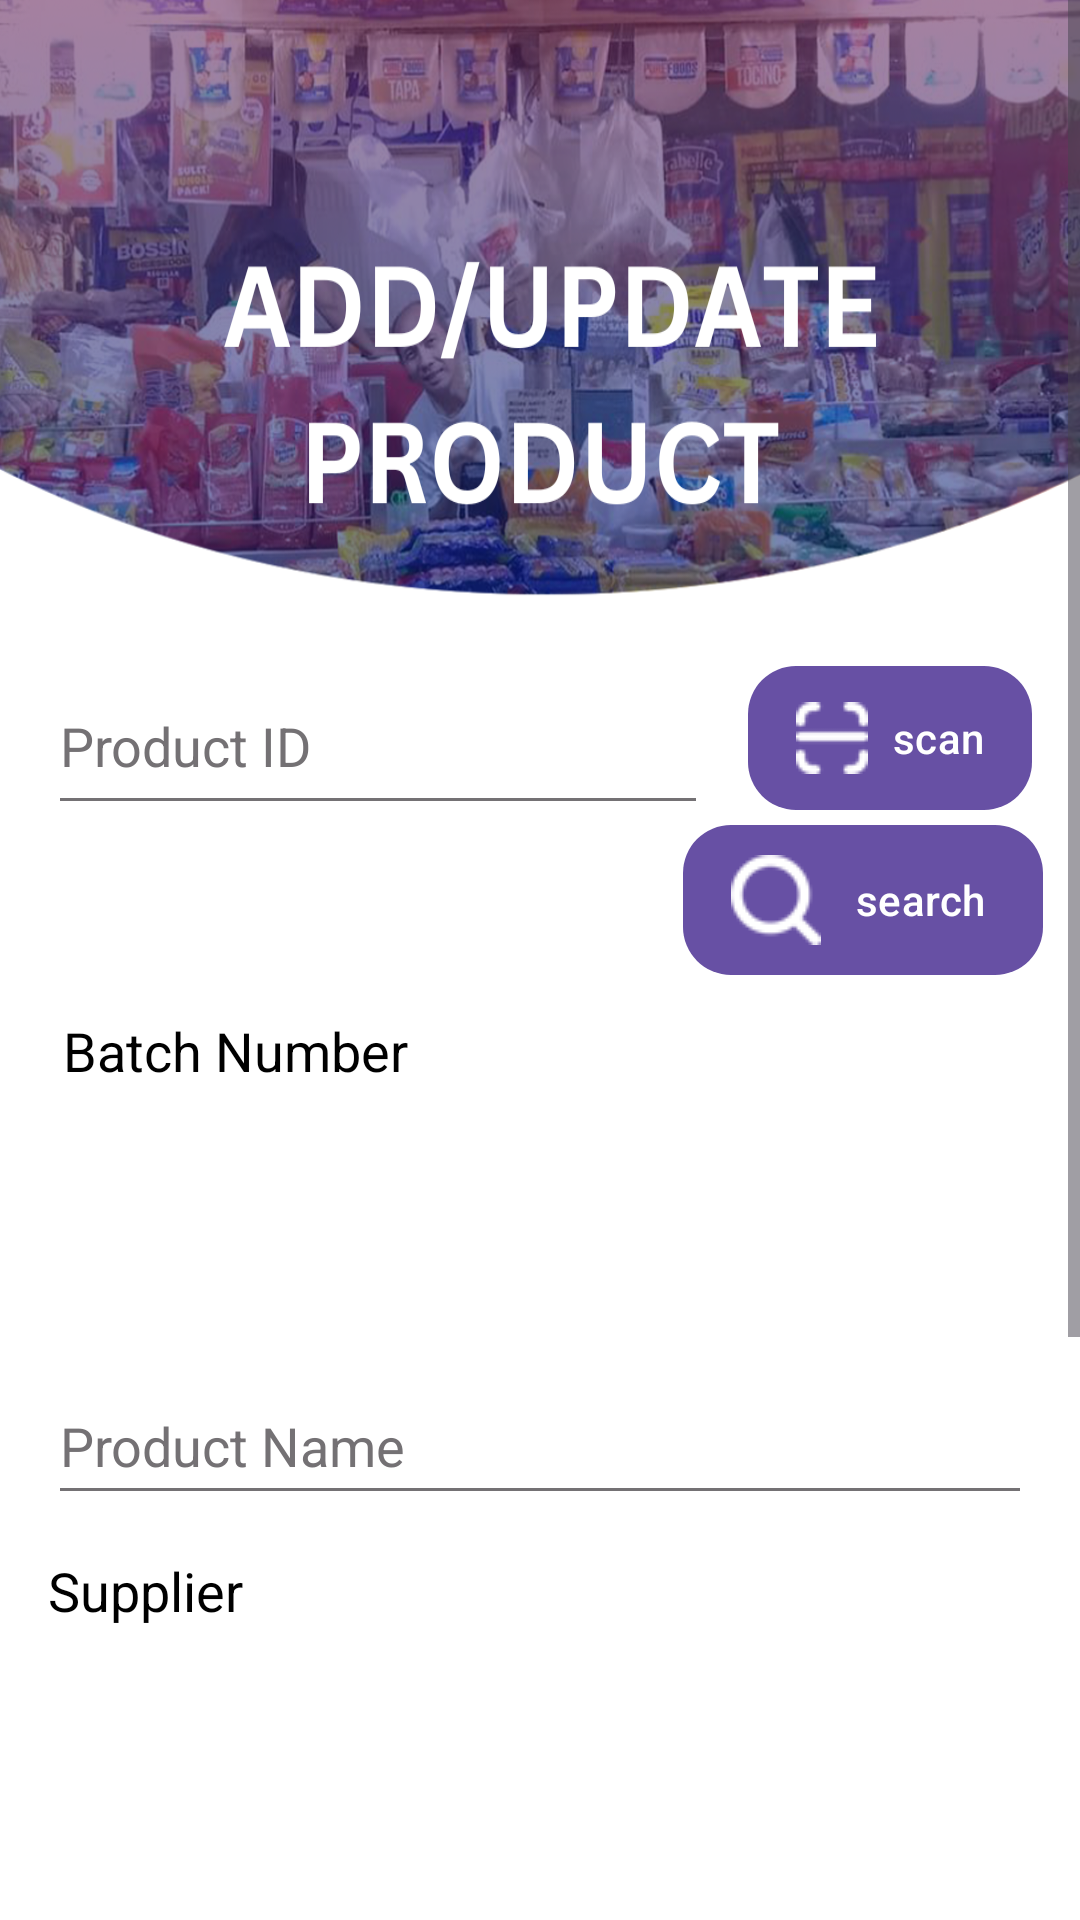

Here is an Android app screen rendered from its layout file. Give the layout XML and the strings, colors and styles it references.
<!-- AndroidManifest.xml: application theme Theme.EMJIPOSINV -->
<!-- res/layout/fragment_add_update.xml -->
<?xml version="1.0" encoding="utf-8"?>
<android.widget.ScrollView xmlns:android="http://schemas.android.com/apk/res/android"
    xmlns:app="http://schemas.android.com/apk/res-auto"
    xmlns:tools="http://schemas.android.com/tools"
    android:layout_width="match_parent"
    android:layout_height="match_parent"
    android:fillViewport="true"> 

    <LinearLayout
        android:layout_width="match_parent"
        android:layout_height="wrap_content"
        android:orientation="vertical">

        

        
        <RelativeLayout
            android:layout_width="match_parent"
            android:layout_height="919dp"
            android:background="@drawable/bgaddupdateproduct"
            tools:context=".NewPurchaseFragment">

            <Button
                android:id="@+id/btnsearch2"
                android:layout_width="136dp"
                android:layout_height="wrap_content"
                android:layout_below="@+id/btnscan"
                android:layout_alignStart="@+id/btnscan"
                android:layout_alignEnd="@+id/btnscan"
                android:layout_marginStart="-22dp"
                android:layout_marginTop="5dp"
                android:layout_marginEnd="-4dp"
                android:backgroundTint="@android:color/holo_orange_dark"
                android:paddingLeft="16dp"
                android:paddingRight="16dp"
                android:drawableLeft="@drawable/iconsearch"
                android:drawablePadding="8dp"
                android:text="search"
                android:textAlignment="center"
                android:textColor="@color/white"
                android:background="@drawable/square_button_darkorange"/>

            <TextView
                android:id="@+id/textView11"
                android:layout_width="120dp"
                android:layout_height="32dp"
                android:layout_below="@+id/btnsearch2"
                android:layout_alignParentStart="true"
                android:layout_marginStart="16dp"
                android:layout_marginTop="13dp"
                android:text="Batch Number"
                android:textAlignment="textEnd"
                android:textColor="@color/black"
                android:textSize="18sp" />

            <Spinner
                android:id="@+id/ddbatchnumber"
                android:layout_width="180dp"
                android:layout_height="60dp"
                android:layout_below="@+id/textView11"
                android:layout_alignParentStart="true"
                android:layout_alignParentEnd="true"
                android:layout_marginStart="16dp"
                android:layout_marginTop="13dp"
                android:layout_marginEnd="16dp"
                android:background="@drawable/spinner_border"
                android:textAlignment="center"
                android:textColor="@color/white" />

            <EditText
                android:id="@+id/txtproductid"
                android:layout_width="220dp"
                android:layout_height="56dp"
                android:layout_alignParentStart="true"
                android:layout_alignParentTop="true"
                android:layout_marginStart="16dp"
                android:layout_marginTop="219dp"
                android:backgroundTint="@color/gray"
                android:ems="10"
                android:enabled="true"
                android:hint="Product ID"
                android:inputType="text"
                android:textColor="@color/black"
                android:textColorHint="@color/gray" />

            <Button
                android:id="@+id/btnscan"
                android:layout_width="wrap_content"
                android:layout_height="wrap_content"
                android:layout_alignTop="@+id/txtproductid"
                android:layout_alignParentEnd="true"
                android:layout_marginTop="3dp"
                android:layout_marginEnd="16dp"
                android:backgroundTint="@color/blue"
                android:paddingLeft="16dp"
                android:paddingRight="16dp"
                android:drawableLeft="@drawable/iconscan"
                android:drawablePadding="8dp"
                android:text="scan"
                android:textAlignment="center"
                android:textColor="@color/white"
                android:background="@drawable/square_button_blue"/>

            <EditText
                android:id="@+id/txtproductname"
                android:layout_width="wrap_content"
                android:layout_height="49dp"
                android:layout_below="@+id/ddbatchnumber"
                android:layout_alignParentStart="true"
                android:layout_alignParentEnd="true"
                android:layout_marginStart="16dp"
                android:layout_marginTop="13dp"
                android:layout_marginEnd="16dp"
                android:backgroundTint="@color/gray"
                android:ems="10"
                android:hint="Product Name"
                android:inputType="text"
                android:textColor="@color/black"
                android:textColorHint="@color/gray" />

            <TextView
                android:id="@+id/txtsupplier"
                android:layout_width="wrap_content"
                android:layout_height="wrap_content"
                android:layout_below="@+id/txtproductname"
                android:layout_alignParentStart="true"
                android:layout_marginStart="16dp"
                android:layout_marginTop="13dp"
                android:text="Supplier"
                android:textAlignment="textEnd"
                android:textColor="@color/black"
                android:textSize="18sp" />

            <TextView
                android:id="@+id/textView3"
                android:layout_width="wrap_content"
                android:layout_height="wrap_content"
                android:layout_below="@+id/txtunitprice"
                android:layout_alignParentStart="true"
                android:layout_marginStart="16dp"
                android:layout_marginTop="13dp"
                android:text="Status"
                android:textAlignment="textEnd"
                android:textColor="@color/black"
                android:textSize="18sp" />

            <Spinner
                android:id="@+id/ddsupplierinstock"
                android:layout_width="180dp"
                android:layout_height="55dp"
                android:layout_below="@+id/txtsupplier"
                android:layout_alignParentStart="true"
                android:layout_alignParentEnd="true"
                android:layout_marginStart="16dp"
                android:layout_marginTop="13dp"
                android:layout_marginEnd="16dp"
                android:background="@drawable/spinner_border"
                android:textAlignment="center"
                android:textColor="@color/white" />

            <Spinner
                android:id="@+id/ddstatusinstock"
                android:layout_width="180dp"
                android:layout_height="59dp"
                android:layout_below="@+id/textView3"
                android:layout_alignParentStart="true"
                android:layout_alignParentEnd="true"
                android:layout_marginStart="16dp"
                android:layout_marginTop="0dp"
                android:layout_marginEnd="16dp"
                android:background="@drawable/spinner_border"
                android:textAlignment="center"
                android:textColor="@color/white" />

            <Button
                android:id="@+id/btnConnectPrinter"
                android:layout_width="wrap_content"
                android:layout_height="wrap_content"
                android:layout_below="@+id/ddstatusinstock"
                android:layout_alignParentEnd="true"
                android:layout_marginTop="16dp"
                android:layout_marginEnd="35dp"
                android:backgroundTint="@android:color/holo_green_light"
                android:paddingLeft="16dp"
                android:paddingRight="16dp"
                android:drawableLeft="@drawable/iconadd"
                android:drawablePadding="8dp"
                android:text="Add"
                android:textAlignment="center"
                android:textColor="@color/white"
                android:background="@drawable/square_button_greenlight"/>

            <Button
                android:id="@+id/btnupload"
                android:layout_width="wrap_content"
                android:layout_height="wrap_content"
                android:layout_below="@+id/ddstatusinstock"
                android:layout_alignParentStart="true"
                android:layout_marginStart="30dp"
                android:layout_marginTop="16dp"
                android:backgroundTint="@android:color/holo_orange_light"
                android:paddingLeft="16dp"
                android:paddingRight="16dp"
                android:drawableLeft="@drawable/iconupdate"
                android:drawablePadding="8dp"
                android:text="Update"
                android:textAlignment="center"
                android:textColor="@color/white"
                android:background="@drawable/square_button_oranglight"/>

            <EditText
                android:id="@+id/txtpurchaseprice"
                android:layout_width="wrap_content"
                android:layout_height="49dp"
                android:layout_below="@+id/ddsupplierinstock"
                android:layout_alignParentStart="true"
                android:layout_alignParentEnd="true"
                android:layout_marginStart="16dp"
                android:layout_marginTop="13dp"
                android:layout_marginEnd="16dp"
                android:backgroundTint="@color/gray"
                android:ems="10"
                android:hint="Purchase Price"
                android:inputType="numberDecimal"
                android:textColor="@color/black"
                android:textColorHint="@color/gray" />

            <EditText
                android:id="@+id/txtunitprice"
                android:layout_width="wrap_content"
                android:layout_height="49dp"
                android:layout_below="@+id/txtpurchaseprice"
                android:layout_alignParentStart="true"
                android:layout_alignParentEnd="true"
                android:layout_marginStart="16dp"
                android:layout_marginTop="13dp"
                android:layout_marginEnd="16dp"
                android:backgroundTint="@color/gray"
                android:ems="10"
                android:hint="Unit Price"
                android:inputType="numberDecimal"
                android:textColor="@color/black"
                android:textColorHint="@color/gray" />

        </RelativeLayout>
    </LinearLayout>
</android.widget.ScrollView>
<!-- resources referenced by this layout -->
<resources>
  <color name="black">#FF000000</color>
  <color name="blue">#052685</color>
  <color name="gray">#747174</color>
  <color name="white">#FFFFFFFF</color>
  <!-- drawable bgaddupdateproduct: png bitmap (drawable, 731179 bytes) -->
  <!-- drawable iconadd: png bitmap (drawable, 12484 bytes) -->
  <!-- drawable iconscan: png bitmap (drawable, 11625 bytes) -->
  <!-- drawable iconsearch: png bitmap (drawable, 732 bytes) -->
  <!-- drawable iconupdate: png bitmap (drawable, 510 bytes) -->
  <!-- drawable spinner_border (drawable) -->
  <?xml version="1.0" encoding="utf-8"?>
  <layer-list xmlns:android="http://schemas.android.com/apk/res/android">
  
      
      <item>
          <inset android:insetLeft="0dp" android:insetTop="0dp"
              android:insetRight="0dp" android:insetBottom="0dp">
              <shape android:shape="rectangle">
                  <solid android:color="#FFFFFF"/> 
                  <stroke android:width="2dp" android:color="#000000"/> 
                  <corners android:radius="8dp"/> 
              </shape>
          </inset>
      </item>
  
      
      <item android:drawable="@drawable/ic_dropdown" android:gravity="end|center_vertical"/>
  </layer-list>
  <!-- drawable square_button_blue (drawable) -->
  <?xml version="1.0" encoding="utf-8"?>
  <shape xmlns:android="http://schemas.android.com/apk/res/android"
      android:shape="rectangle">
  
      <solid android:color="@color/blue" />
  
      
      <corners android:radius="16dp" />
  
  
      
      
  
  </shape>
  <!-- drawable square_button_darkorange (drawable) -->
  <?xml version="1.0" encoding="utf-8"?>
  <shape xmlns:android="http://schemas.android.com/apk/res/android"
      android:shape="rectangle">
  
      <solid android:color="@android:color/holo_orange_dark" />
  
      
      <corners android:radius="16dp" />
  
      
      
  
  </shape>
  <!-- drawable square_button_greenlight (drawable) -->
  <?xml version="1.0" encoding="utf-8"?>
  <shape xmlns:android="http://schemas.android.com/apk/res/android"
      android:shape="rectangle">
  
      <solid android:color="@android:color/holo_green_light" />
  
      
      <corners android:radius="16dp" />
  
      
      
  
  </shape>
  <!-- drawable square_button_oranglight (drawable) -->
  <?xml version="1.0" encoding="utf-8"?>
  <shape xmlns:android="http://schemas.android.com/apk/res/android"
      android:shape="rectangle">
  
      <solid android:color="@android:color/holo_orange_light" />
  
      
      <corners android:radius="16dp" />
  
      
      
  
  </shape>
  <style name="Theme.EMJIPOSINV" parent="Base.Theme.EMJIPOSINV" />
  <style name="Base.Theme.EMJIPOSINV" parent="Theme.Material3.DayNight">
          
          
          <item name="android:textColor">@color/textColorBtn</item>
      </style>
  <color name="textColorBtn">#FFFFFF</color>
</resources>
